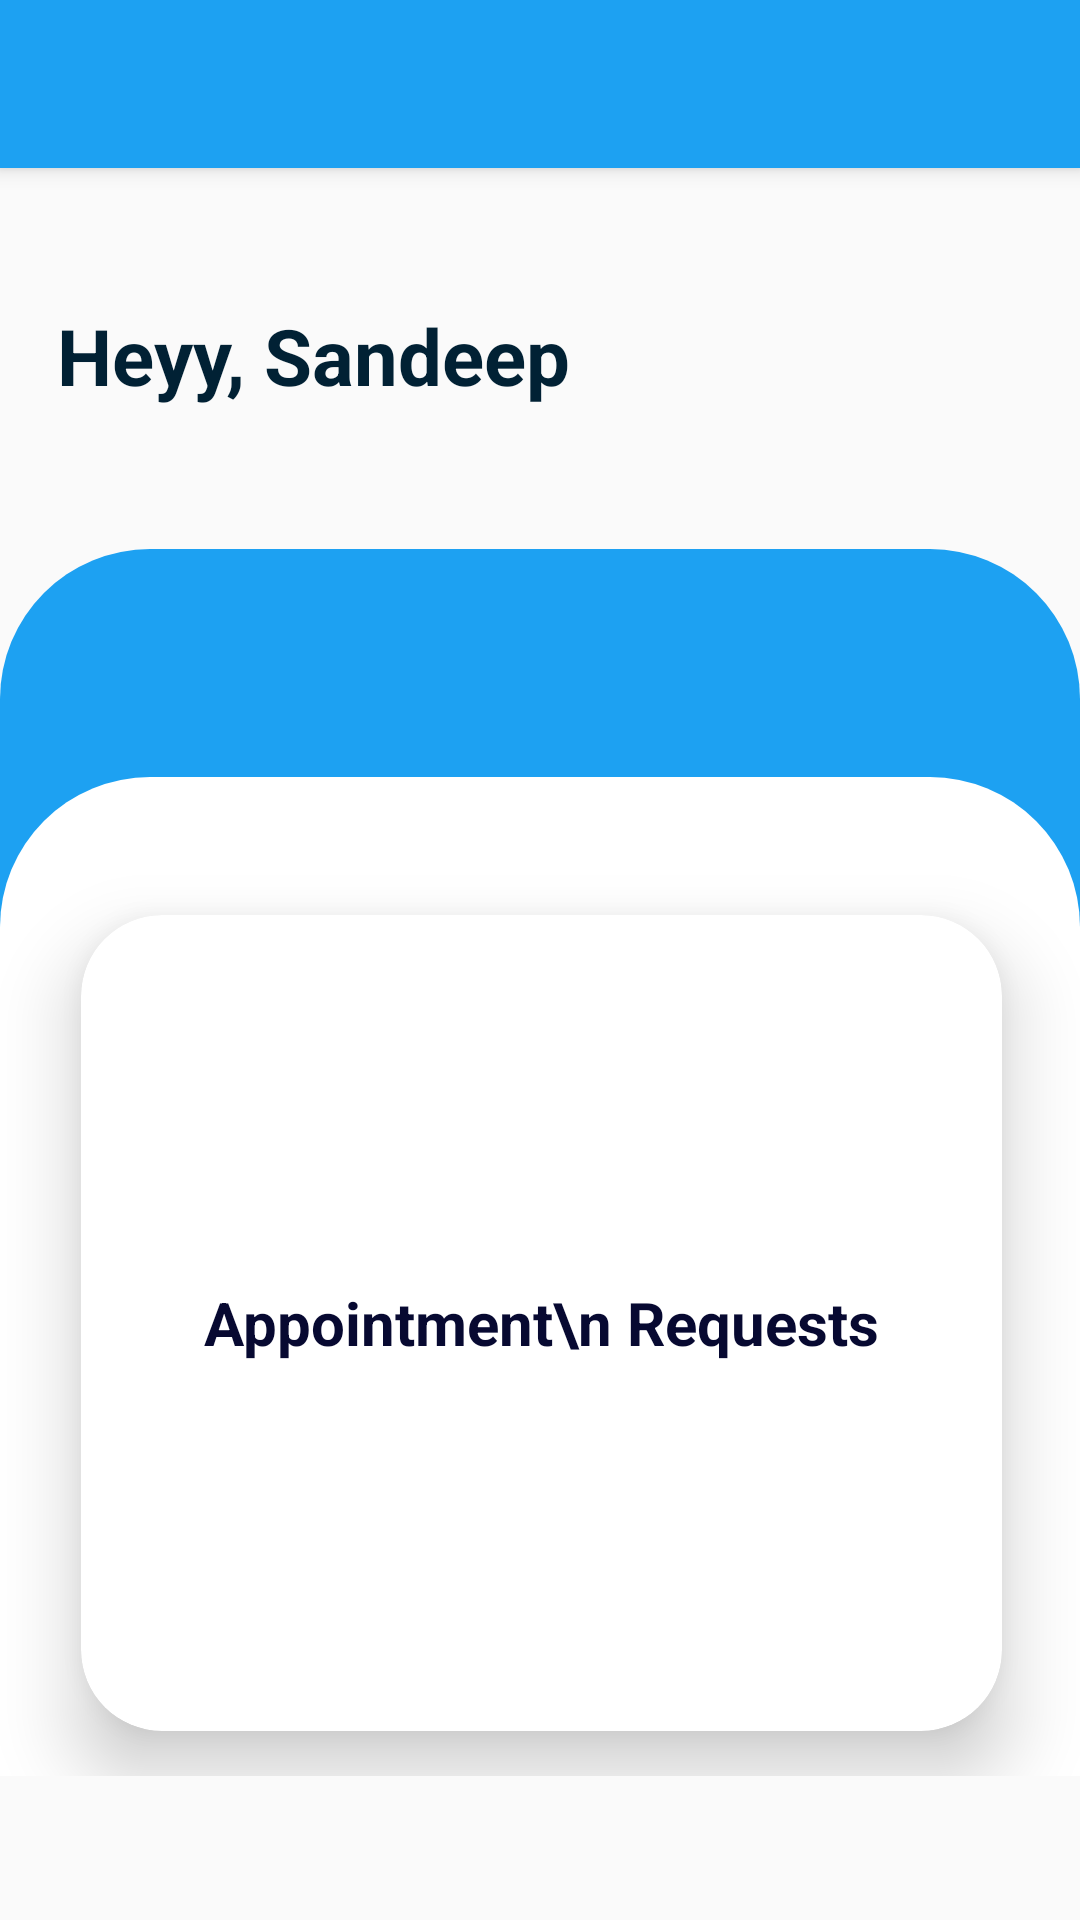

Write the Android layout XML for this screen, with the resource values it uses.
<!-- AndroidManifest.xml: application theme Theme.Save_YourSelf -->
<!-- res/layout/activity_dashboard_doctor.xml -->
<?xml version="1.0" encoding="utf-8"?>
<layout xmlns:android="http://schemas.android.com/apk/res/android"
    xmlns:app="http://schemas.android.com/apk/res-auto"
    xmlns:tools="http://schemas.android.com/tools"
    tools:context=".Activities.Dashboard_doctor">

    <data>

    </data>

    <ScrollView
        android:layout_width="match_parent"
        android:layout_height="match_parent">

        <LinearLayout
            android:layout_width="match_parent"
            android:layout_height="match_parent"
            android:orientation="vertical">

            <androidx.appcompat.widget.Toolbar
                android:id="@+id/my_toolbar"
                android:layout_width="match_parent"
                android:layout_height="?attr/actionBarSize"
                android:background="#1DA1F2"
                android:elevation="4dp"
                android:theme="@style/ThemeOverlay.AppCompat.ActionBar"
                app:layout_constraintTop_toTopOf="parent"
                app:popupTheme="@style/ThemeOverlay.AppCompat.Light"
                tools:ignore="MissingConstraints">

                <TextView
                    android:layout_width="wrap_content"
                    android:layout_height="wrap_content"
                    android:fontFamily="@font/montserrat_bold"
                    android:text=""
                    android:textColor="@color/white"
                    android:textSize="18sp" />
            </androidx.appcompat.widget.Toolbar>

            <TextView
                android:id="@+id/show_name"
                android:layout_width="wrap_content"
                android:layout_height="wrap_content"
                android:layout_marginLeft="19dp"
                android:layout_marginTop="45dp"
                android:layout_marginBottom="47dp"
                android:text="Heyy, Sandeep"
                android:textColor="#012134"
                android:textSize="26sp"
                android:textStyle="bold" />

            <LinearLayout
                android:layout_width="match_parent"
                android:layout_height="match_parent"
                android:background="@drawable/layout_border"
                android:orientation="vertical">

                <androidx.recyclerview.widget.RecyclerView
                    android:id="@+id/recv"
                    android:layout_width="match_parent"

                    android:layout_height="wrap_content"
                    android:layout_marginTop="55dp"
                    android:layout_marginBottom="21dp" />


                <LinearLayout
                    android:layout_width="match_parent"
                    android:layout_height="match_parent"
                    android:background="@drawable/layout_border_white"
                    android:orientation="vertical">


                    <androidx.cardview.widget.CardView
                        android:id="@+id/active_chats"
                        android:layout_width="match_parent"
                        android:layout_height="272dp"
                        android:layout_marginLeft="27dp"
                        android:layout_marginTop="46dp"
                        android:layout_marginRight="26dp"
                        android:layout_marginBottom="15dp"
                        android:layout_weight="1"
                        android:background="@drawable/card_edge"
                        android:onClick="appoint_request"
                        app:cardCornerRadius="27dp"
                        app:cardElevation="15dp"

                        >

                        <TextView
                            android:layout_width="wrap_content"
                            android:layout_height="wrap_content"
                            android:layout_gravity="center"
                            android:text="Appointment\n Requests"
                            android:textAlignment="center"
                            android:textColor="#070931"
                            android:textSize="20sp"
                            android:textStyle="bold" />


                    </androidx.cardview.widget.CardView>


                </LinearLayout>


            </LinearLayout>


        </LinearLayout>
    </ScrollView>
</layout>
<!-- resources referenced by this layout -->
<resources>
  <color name="white">#FFFFFFFF</color>
  <!-- drawable card_edge (drawable) -->
  <?xml version="1.0" encoding="utf-8"?>
  <shape xmlns:android="http://schemas.android.com/apk/res/android"
      >
      <stroke
          android:width="2dp"/>
  </shape>
  <!-- drawable layout_border (drawable) -->
  <?xml version="1.0" encoding="utf-8"?>
  <shape xmlns:android="http://schemas.android.com/apk/res/android"
      android:shape="rectangle">
      <corners
          android:topLeftRadius="50dp"
          android:topRightRadius="50dp"
          android:bottomRightRadius="0dp"
          android:bottomLeftRadius="0dp" />
  
      <solid
          android:color="#1DA1F2"/>
  </shape>
  <!-- drawable layout_border_white (drawable) -->
  <?xml version="1.0" encoding="utf-8"?>
  <shape xmlns:android="http://schemas.android.com/apk/res/android"
      android:shape="rectangle">
      <corners
          android:topLeftRadius="50dp"
          android:topRightRadius="50dp"
          android:bottomRightRadius="0dp"
          android:bottomLeftRadius="0dp" />
  
      <solid
          android:color="#FFFFFF"/>
  </shape>
  <style name="Theme.Save_YourSelf" parent="Theme.AppCompat.DayNight.NoActionBar">
          <item name="android:actionMenuTextColor">@color/actionBarText</item>
          
          <item name="colorPrimary">@color/purple_500</item>
          <item name="bottomSheetDialogTheme">@style/BottomSheetDialogTheme</item>
          <item name="colorPrimaryVariant">@color/purple_700</item>
          <item name="colorOnPrimary">@color/white</item>
          
          <item name="colorSecondary">@color/teal_200</item>
          <item name="colorSecondaryVariant">@color/teal_700</item>
          <item name="colorOnSecondary">@color/black</item>
          
          <item name="android:statusBarColor" tools:targetApi="l">?attr/colorPrimaryVariant</item>
          
      </style>
  <color name="actionBarText">#FFFF</color>
  <color name="purple_500">#FF6200EE</color>
  <style name="BottomSheetDialogTheme" parent="Theme.Design.Light.BottomSheetDialog">
  
          <item name="android:windowIsFloating">false</item>
          <item name="android:windowSoftInputMode">adjustResize</item>
          <item name="android:statusBarColor">@android:color/transparent</item>
         </style>
  <color name="purple_700">#FF3700B3</color>
  <color name="teal_200">#FF03DAC5</color>
  <color name="teal_700">#FF018786</color>
  <color name="black">#FF000000</color>
</resources>
